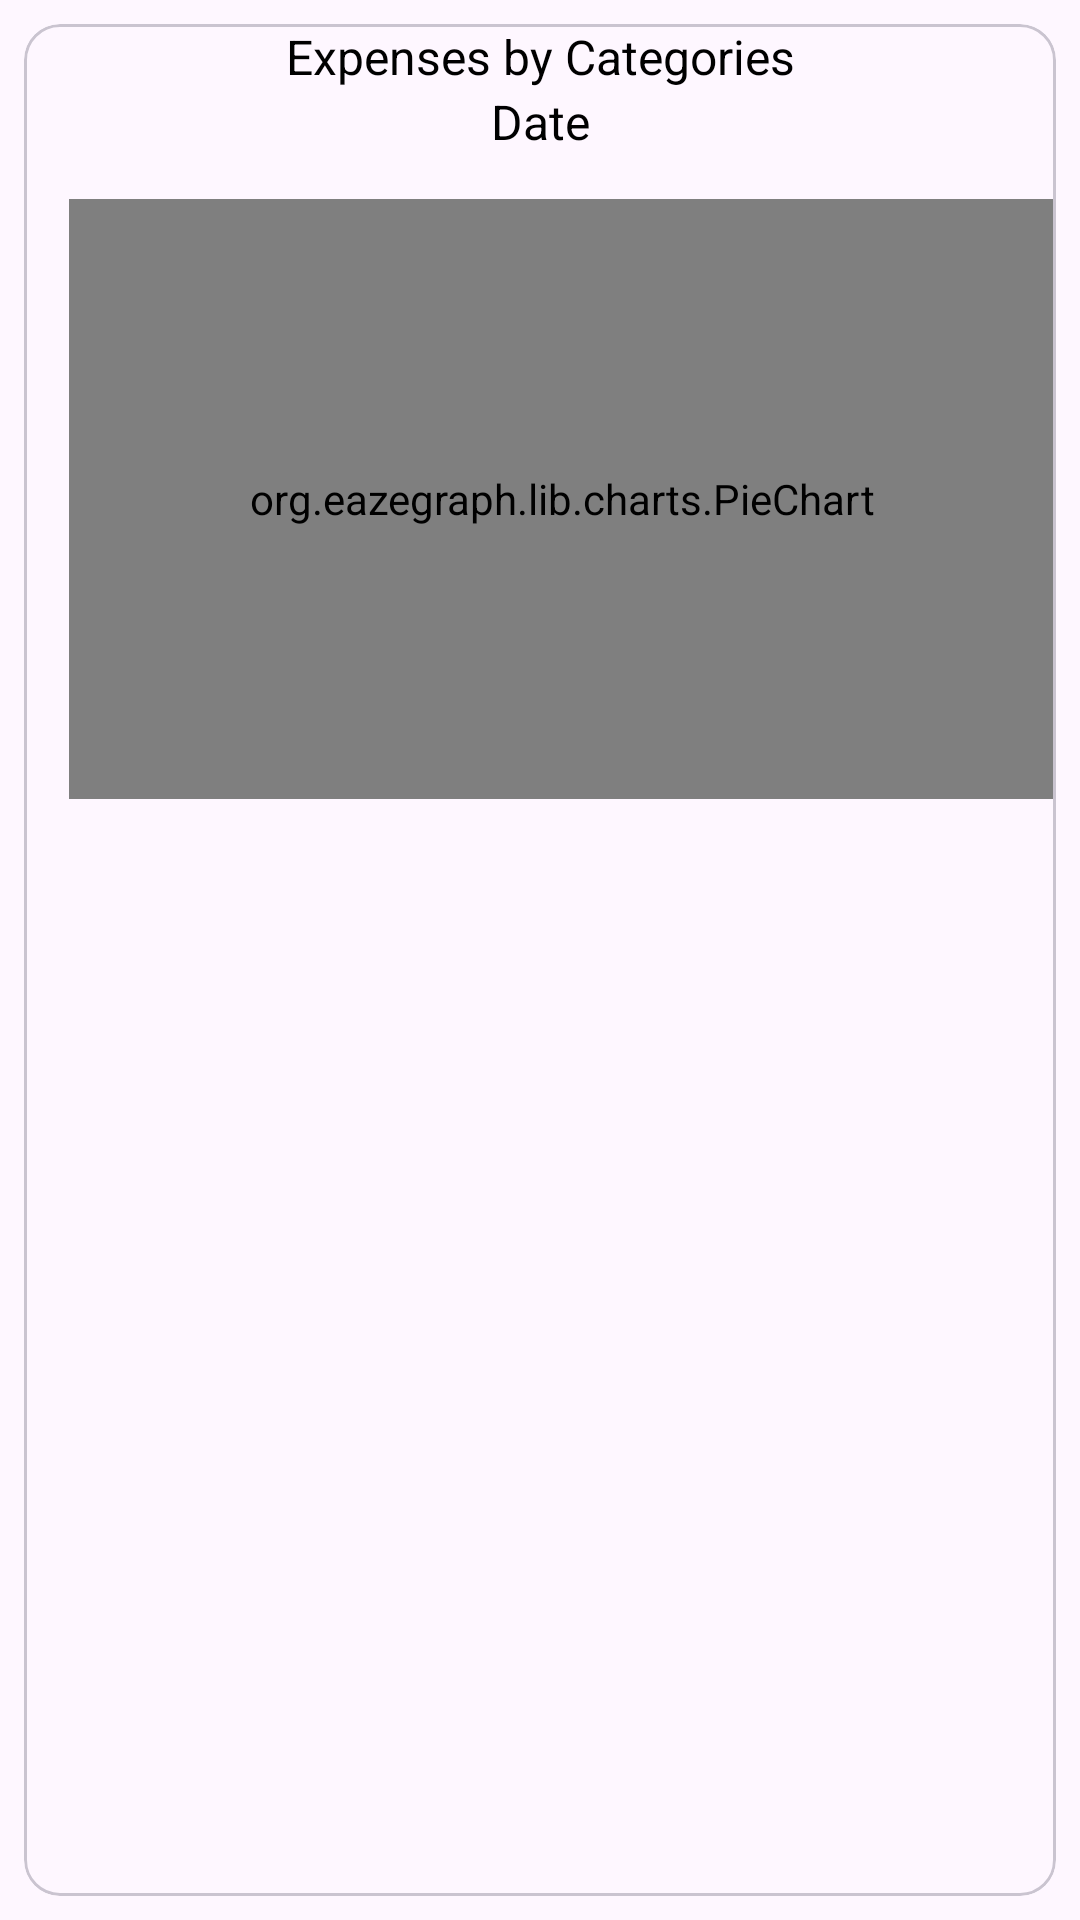

Layout XML and referenced resources for this Android screen:
<!-- AndroidManifest.xml: application theme Theme.MoneyMinds -->
<!-- res/layout/fragment_info_gastos.xml -->
<?xml version="1.0" encoding="utf-8"?>
<LinearLayout xmlns:android="http://schemas.android.com/apk/res/android"
    xmlns:app="http://schemas.android.com/apk/res-auto"
    xmlns:tools="http://schemas.android.com/tools"
    android:layout_width="match_parent"
    android:layout_height="match_parent"
    android:layout_marginBottom="100dp"
    android:orientation="vertical"
    tools:context=".ui.Info.infoGastos">

    <com.google.android.material.card.MaterialCardView
        android:id="@+id/crdGa"
        android:layout_width="match_parent"
        android:layout_height="match_parent"
        android:layout_margin="8dp">


        <LinearLayout
            android:layout_width="match_parent"
            android:layout_height="wrap_content"
            android:orientation="vertical">

            <TextView
                android:layout_width="match_parent"
                android:layout_height="wrap_content"
                android:text="@string/gastos_por_categorias"
                android:textAlignment="center"
                android:textSize="16sp"
                android:textColor="@color/black"/>

            <TextView
                android:id="@+id/txtFecha"
                android:layout_width="match_parent"
                android:layout_height="wrap_content"
                android:text="@string/fecha"
                android:textAlignment="center"
                android:textSize="16sp"
                android:textColor="@color/black"/>

            <org.eazegraph.lib.charts.PieChart
                android:id="@+id/pieCat"
                android:layout_width="match_parent"
                android:layout_height="200dp"
                android:padding="6dp"
                android:layout_marginTop="15dp"
                android:layout_marginStart="15dp"
                android:layout_marginBottom="15dp"
                app:egUseInnerValue="true"
                app:egInnerValueString="@string/saldo_var"
                app:egInnerValueSize="15sp"
                app:egInnerPadding="50"
                app:egInnerPaddingOutline="10"
                app:egShowDecimal="true"
                app:egLegendTextSize="18sp"
                />

            <ListView
                android:id="@+id/lvGCat"
                android:layout_width="match_parent"
                android:layout_height="0dp">

            </ListView>

        </LinearLayout>

    </com.google.android.material.card.MaterialCardView>


</LinearLayout>
<!-- resources referenced by this layout -->
<resources>
  <color name="black">#FF000000</color>
  <string name="fecha">Date</string>
  <string name="gastos_por_categorias">Expenses by Categories</string>
  <string name="saldo_var">$0.00</string>
  <style name="Theme.MoneyMinds" parent="Theme.Material3.DynamicColors.Light">
          
          <item name="colorPrimary">@color/purple_500</item>
          <item name="colorPrimaryVariant">@color/purple_700</item>
          <item name="colorOnPrimary">@color/white</item>
          
          <item name="colorSecondary">@color/teal_200</item>
          <item name="colorSecondaryVariant">@color/teal_700</item>
          <item name="colorOnSecondary">@color/black</item>
          
          <item name="android:statusBarColor">?attr/colorPrimaryVariant</item>
          
      </style>
  <color name="purple_500">#FF6200EE</color>
  <color name="purple_700">#FF3700B3</color>
  <color name="white">#FFFFFFFF</color>
  <color name="teal_200">#FF03DAC5</color>
  <color name="teal_700">#FF018786</color>
</resources>
